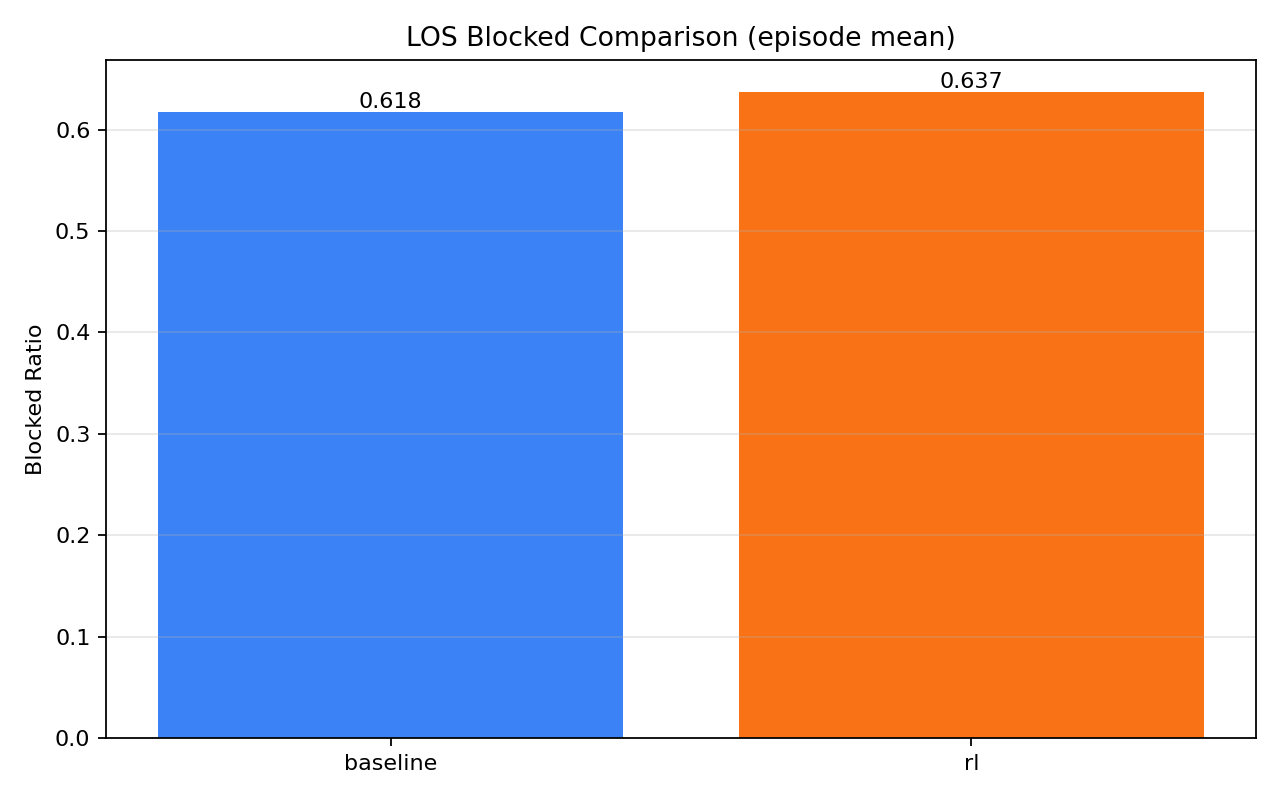

The file beside this chart, header and first rows:
method, mean, samples, value_tag, weight_tag
baseline, 0.6178, 437, episode_los_blocked_ratio, episode_los_done_count
rl, 0.6371, 784, episode_los_blocked_ratio, episode_los_done_count
